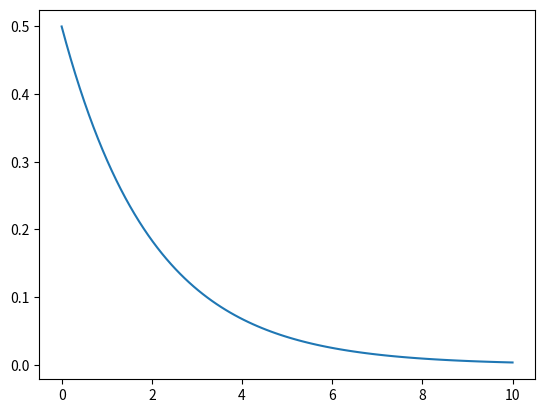

Write the Python code that produced this figure.
import numpy

import scipy.stats
from scipy.stats import wishart ## NOTE: Requires scipy 0.16 development version
from numpy.linalg import inv

def random_invwishart(n):
    """
        Returns the sample and its log probability under the prior
    """

    df = n # the dimension

    m = wishart.rvs(df, numpy.eye(n))
    lp = wishart.logpdf(m, df, numpy.eye(n))

    if n == 1:
        return 1.0/m, lp
    else:
        return inv(m), lp

# ~~~~~~~~~~~~~~~~~~~~~~~~~~~~~~~~~~~~~~~~~~~~~~~~~~~~~~~~~~~~~
## Rotation operations

m90 = numpy.matrix([[0,1],[-1,0]]) # the rotation matrix -- 90 degrees
def rotate(m, R=m90):
    """ Rotate a matrix (m) by another (R)"""
    return (R*m)*(R.transpose())

def rotate_theta(m, theta):
    """ Rotate by an angle theta"""
    R = numpy.matrix([[numpy.cos(theta), -numpy.sin(theta)], [numpy.sin(theta), numpy.cos(theta)]])
    return rotate(m, R=R)

def rot90(m1):
    """ 90 degree rotation of m1 """
    return rotate(m1, R=m90)


if __name__ == "__main__":

    # Plot some wisharts

    import matplotlib.pyplot as plt

    x=numpy.linspace(1e-5,10,100)
    plt.plot(x, wishart.pdf(x, df=2,scale=1))

    plt.show()
	